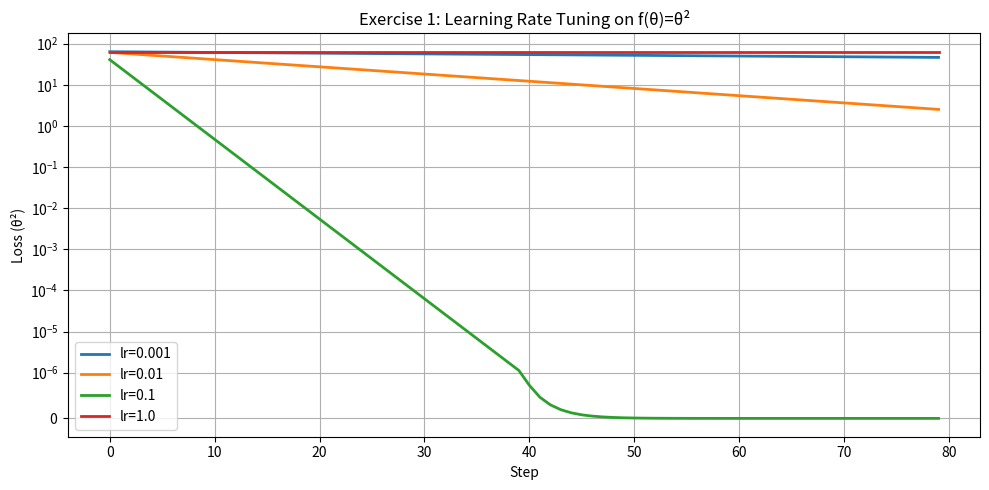

The matplotlib source for this figure: (Note: this script raises an exception after producing the figure.)
"""
Module 04: Optimization Algorithms — Exercises
===============================================
Work through these exercises in order.  Each is a function you complete.
Run the file when you're done: python exercise.py

Exercises:
  1. Tune the learning rate — observe overshooting vs slow convergence
  2. Gradient descent with momentum from scratch
  3. (Challenge) Implement Adam and verify it beats vanilla SGD on noisy loss
"""

import numpy as np
import matplotlib.pyplot as plt


# ---------------------------------------------------------------------------
# Exercise 1: Learning Rate Tuning
# ---------------------------------------------------------------------------

def exercise_1_learning_rate_tuning():
    """
    Run gradient descent on f(θ) = θ^2 with four different learning rates:
        lr_values = [0.001, 0.01, 0.1, 1.0]

    For each learning rate:
      - Start at θ = 8.0
      - Run 80 steps of gradient descent
      - Record the loss (θ^2) at each step
      - If θ diverges (|θ| > 1e6) fill the rest with np.nan

    Then plot all four curves on one figure.

    What to observe:
      - lr=0.001: converges but slowly (too cautious)
      - lr=0.01:  steady convergence
      - lr=0.1:   fast convergence
      - lr=1.0:   overshoots and diverges (too aggressive)

    Backend analogy: like setting retry wait times.  Too short → hammers the
    service and makes things worse.  Too long → recovery is painfully slow.

    TODO: Fill in the gradient descent loop below.
    """
    lr_values = [0.001, 0.01, 0.1, 1.0]
    n_steps   = 80
    theta_init = 8.0

    def loss_fn(theta): return theta ** 2
    def grad_fn(theta): return 2.0 * theta   # d/dθ (θ^2) = 2θ

    all_losses = {}

    for lr in lr_values:
        theta = theta_init
        losses = []

        for step in range(n_steps):
            # --- YOUR CODE HERE ---
            # 1. Compute the gradient at the current theta
            # 2. Update theta:  theta = theta - lr * gradient
            # 3. Append loss_fn(theta) to losses
            # 4. If abs(theta) > 1e6, fill remaining steps with np.nan and break
            g = grad_fn(theta)
            theta = theta - lr * g
            losses.append(loss_fn(theta))
            if abs(theta) > 1e6:
                losses.extend([np.nan] * (n_steps - len(losses)))
                break
            # --- END YOUR CODE ---

        all_losses[lr] = losses

    # Plot
    plt.figure(figsize=(10, 5))
    for lr, losses in all_losses.items():
        plt.plot(losses, label=f"lr={lr}", linewidth=2)
    plt.title("Exercise 1: Learning Rate Tuning on f(θ)=θ²")
    plt.xlabel("Step")
    plt.ylabel("Loss (θ²)")
    plt.yscale("symlog", linthresh=1e-6)
    plt.legend()
    plt.grid(True)
    plt.tight_layout()
    plt.savefig("ex1_lr_tuning.png", dpi=100)
    print("Exercise 1: saved ex1_lr_tuning.png")

    # Basic check: lr=0.1 should converge, lr=1.0 should diverge
    assert all_losses[0.1][-1] < 0.01,  "lr=0.1 should converge to near zero"
    assert np.isnan(all_losses[1.0][-1]), "lr=1.0 should diverge (end with nan)"
    print("Exercise 1: PASSED\n")


# ---------------------------------------------------------------------------
# Exercise 2: Gradient Descent with Momentum
# ---------------------------------------------------------------------------

def exercise_2_momentum():
    """
    Implement gradient descent with momentum and compare it to plain GD.

    The update rule:
        v_t = beta * v_{t-1} + grad_t     # accumulate velocity
        θ_t = θ_{t-1} - lr * v_t          # update with velocity

    Use the same 2D loss surface from the notes:
        f(x, y) = (x - 3)^2 + 10*(y + 2)^2

    The '10*' on the y-term makes the landscape elongated (like a narrow
    valley), which causes plain GD to oscillate. Momentum should roll
    straight to the bottom faster.

    Backend analogy: TCP congestion window. TCP builds up "velocity"
    (window size) in directions that are consistently working, rather
    than resetting to 1 on every packet.

    TODO: Fill in the momentum update inside the loop.
    """
    def loss(x, y):
        return (x - 3.0) ** 2 + 10.0 * (y + 2.0) ** 2

    def grad(x, y):
        return np.array([2.0 * (x - 3.0), 20.0 * (y + 2.0)])

    # True minimum: (3, -2)
    start = np.array([-2.0, 3.0])
    lr    = 0.02
    beta  = 0.9      # momentum coefficient — try 0.0, 0.5, 0.9, 0.99
    n_steps = 100

    # --- Plain GD ---
    params_gd  = start.copy()
    losses_gd  = []
    path_gd    = [params_gd.copy()]

    for _ in range(n_steps):
        g = grad(*params_gd)
        params_gd = params_gd - lr * g
        losses_gd.append(loss(*params_gd))
        path_gd.append(params_gd.copy())

    path_gd = np.array(path_gd)

    # --- GD with Momentum ---
    params_m  = start.copy()
    velocity  = np.zeros(2)          # initialise velocity to zero
    losses_m  = []
    path_m    = [params_m.copy()]

    for _ in range(n_steps):
        g = grad(*params_m)

        # --- YOUR CODE HERE ---
        # 1. Update velocity:  velocity = beta * velocity + g
        # 2. Update params:    params_m = params_m - lr * velocity
        velocity = beta * velocity + g
        params_m = params_m - lr * velocity
        # --- END YOUR CODE ---

        losses_m.append(loss(*params_m))
        path_m.append(params_m.copy())

    path_m = np.array(path_m)

    # Plot
    fig, axes = plt.subplots(1, 2, figsize=(14, 5))

    xs = np.linspace(-4, 6, 200)
    ys = np.linspace(-4, 2, 200)
    X, Y = np.meshgrid(xs, ys)
    Z = loss(X, Y)
    for ax in axes:
        ax.contour(X, Y, Z, levels=20, cmap="RdYlGn_r", alpha=0.6)
        ax.plot(3, -2, "r*", markersize=15, label="True min (3,-2)")

    axes[0].plot(path_gd[:, 0], path_gd[:, 1], "b.-", markersize=4, label="Plain GD")
    axes[0].set_title("Plain GD — tends to oscillate in narrow valleys")
    axes[0].legend()

    axes[1].plot(path_m[:, 0], path_m[:, 1], "g.-", markersize=4, label=f"GD+Momentum β={beta}")
    axes[1].set_title("GD with Momentum — smoother path to minimum")
    axes[1].legend()

    plt.tight_layout()
    plt.savefig("ex2_momentum.png", dpi=100)
    print("Exercise 2: saved ex2_momentum.png")

    final_loss_gd = losses_gd[-1]
    final_loss_m  = losses_m[-1]
    print(f"  Plain GD final loss:    {final_loss_gd:.6f}")
    print(f"  Momentum  final loss:   {final_loss_m:.6f}")

    # Momentum should converge at least as well as plain GD
    assert final_loss_m <= final_loss_gd * 1.5, \
        "Momentum should converge at least as well as plain GD"
    print("Exercise 2: PASSED\n")


# ---------------------------------------------------------------------------
# Exercise 3 (Challenge): Adam vs Vanilla SGD on Noisy Loss
# ---------------------------------------------------------------------------

def exercise_3_adam_challenge():
    """
    CHALLENGE — Implement Adam from scratch and show it converges faster
    than vanilla SGD on a noisy loss function.

    Problem: minimise f(θ) = sum(θ^2) in 20 dimensions.
    We add large Gaussian noise to the gradient to simulate stochastic
    mini-batch gradients in real training.

    Requirements:
      1. Implement Adam (the full algorithm with m, v, bias correction)
      2. Run both SGD (lr=0.01) and Adam (lr=0.01) for 300 steps
      3. Plot both loss curves on the same figure
      4. Verify Adam reaches a lower loss in fewer steps

    Adam recap:
        m = beta1 * m + (1 - beta1) * g
        v = beta2 * v + (1 - beta2) * g^2
        m_hat = m / (1 - beta1^t)
        v_hat = v / (1 - beta2^t)
        theta = theta - lr * m_hat / (sqrt(v_hat) + eps)

    Default hyperparameters: beta1=0.9, beta2=0.999, eps=1e-8

    Backend analogy: each weight dimension is like a separate microservice
    endpoint with its own traffic volatility.  Adam applies per-parameter
    rate limiting that auto-adapts — busy endpoints get tighter limits,
    quiet ones get looser.
    """
    rng   = np.random.default_rng(99)
    dim   = 20
    noise = 1.0    # large gradient noise to make the problem hard for SGD

    def noisy_grad(theta):
        """True gradient of sum(θ^2) plus noise"""
        return 2.0 * theta + rng.normal(0, noise, size=theta.shape)

    # ---- Vanilla SGD ----
    theta_sgd = rng.normal(0, 2, dim)
    lr_sgd    = 0.01
    sgd_losses = []

    for _ in range(300):
        g = noisy_grad(theta_sgd)
        # Plain SGD: θ = θ - lr * g
        theta_sgd = theta_sgd - lr_sgd * g
        sgd_losses.append(float(np.sum(theta_sgd ** 2)))

    # ---- Adam ----
    theta_adam = rng.normal(0, 2, dim)   # same scale start
    lr_adam    = 0.01
    beta1, beta2, eps = 0.9, 0.999, 1e-8
    m = np.zeros(dim)
    v = np.zeros(dim)
    t = 0
    adam_losses = []

    for _ in range(300):
        g = noisy_grad(theta_adam)

        # --- YOUR CODE HERE ---
        # Implement the Adam update:
        #   1. t += 1
        #   2. Update m (first moment)
        #   3. Update v (second moment)
        #   4. Compute bias-corrected m_hat, v_hat
        #   5. Update theta_adam
        t += 1
        m = beta1 * m + (1 - beta1) * g
        v = beta2 * v + (1 - beta2) * g ** 2
        m_hat = m / (1 - beta1 ** t)
        v_hat = v / (1 - beta2 ** t)
        theta_adam = theta_adam - lr_adam * m_hat / (np.sqrt(v_hat) + eps)
        # --- END YOUR CODE ---

        adam_losses.append(float(np.sum(theta_adam ** 2)))

    print("Exercise 3: SGD vs Adam on noisy 20-dim problem")
    print(f"  SGD  final loss: {sgd_losses[-1]:.4f}")
    print(f"  Adam final loss: {adam_losses[-1]:.4f}")

    # Plot
    plt.figure(figsize=(8, 4))
    plt.plot(sgd_losses,  label=f"SGD  (lr={lr_sgd})", alpha=0.8)
    plt.plot(adam_losses, label=f"Adam (lr={lr_adam})", alpha=0.8)
    plt.title("Exercise 3: SGD vs Adam on Noisy 20-Dim Quadratic")
    plt.xlabel("Step")
    plt.ylabel("Loss  sum(θ²)")
    plt.yscale("log")
    plt.legend()
    plt.grid(True)
    plt.tight_layout()
    plt.savefig("ex3_adam_vs_sgd.png", dpi=100)
    print("Exercise 3: saved ex3_adam_vs_sgd.png")

    # Adam should significantly outperform SGD on this noisy problem
    assert adam_losses[-1] < sgd_losses[-1], \
        "Adam should converge to a lower loss than vanilla SGD"
    print("Exercise 3: PASSED\n")


# ---------------------------------------------------------------------------
# Main runner
# ---------------------------------------------------------------------------

def main():
    print("Module 04 Exercises\n" + "=" * 40)
    exercise_1_learning_rate_tuning()
    exercise_2_momentum()
    exercise_3_adam_challenge()
    print("All exercises passed!")


if __name__ == "__main__":
    main()
